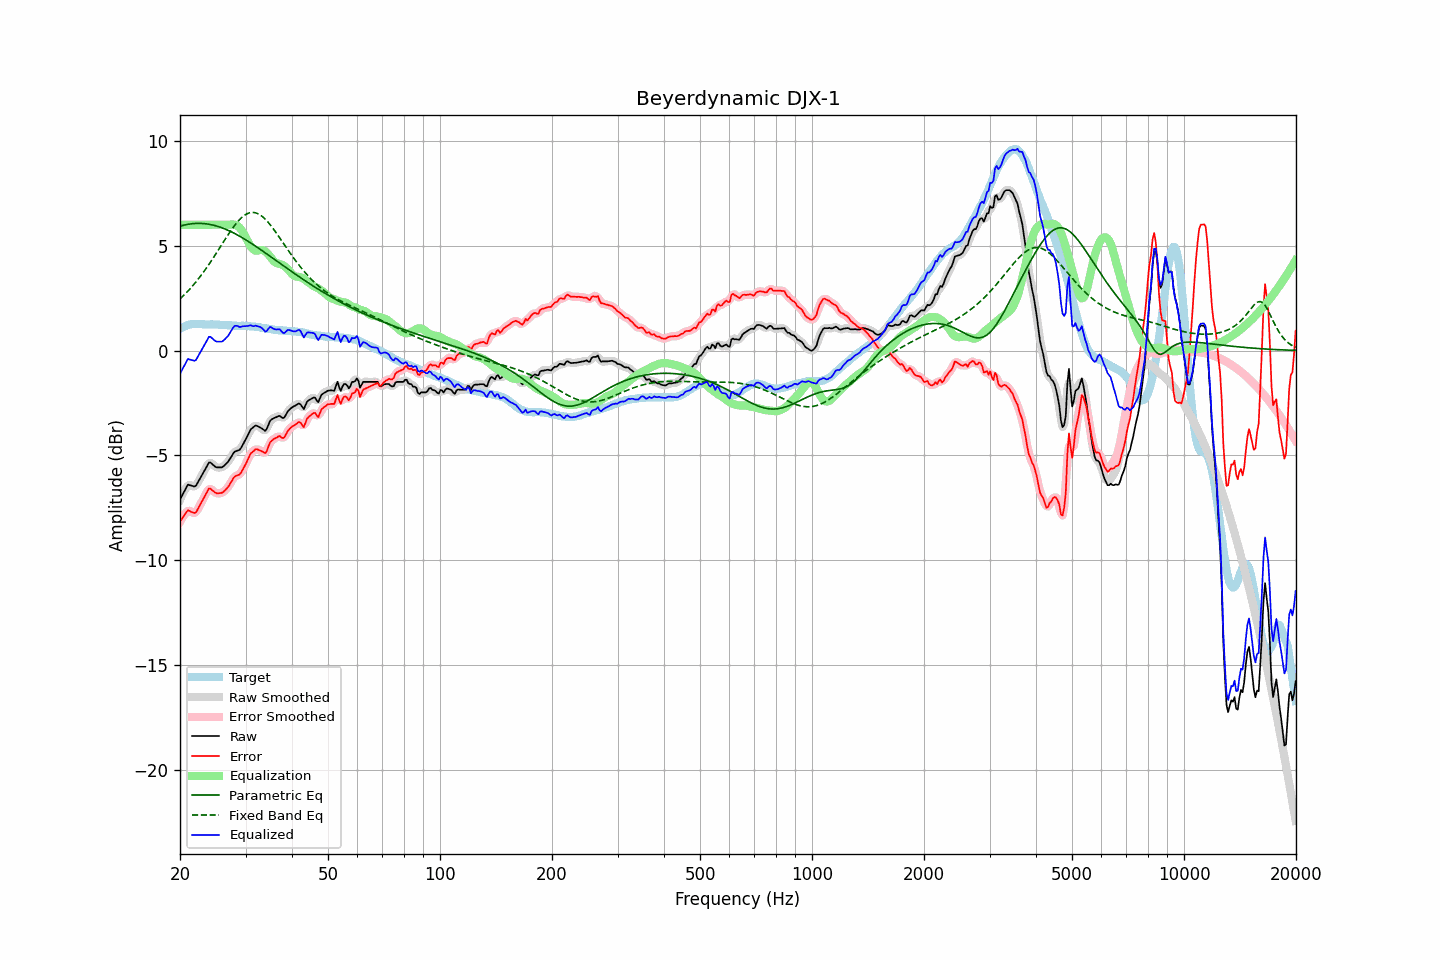

The file beside this chart, header and first rows:
frequency, raw, error, smoothed, error_smoothed, equalization, parametric_eq, fixed_band_eq, equalized_raw, equalized_smoothed, target
20.00, -7.11, -8.15, -7.13, -8.17, 6.00, 5.93, 2.46, -1.11, -1.13, 1.04
20.20, -6.97, -8.05, -6.95, -8.03, 6.00, 5.95, 2.53, -0.97, -0.95, 1.08
20.40, -6.82, -7.94, -6.79, -7.91, 6.00, 5.97, 2.61, -0.82, -0.79, 1.12
20.61, -6.68, -7.82, -6.66, -7.81, 6.00, 5.99, 2.68, -0.68, -0.66, 1.14
20.81, -6.53, -7.71, -6.53, -7.71, 6.00, 6.01, 2.76, -0.53, -0.53, 1.18
21.02, -6.40, -7.62, -6.44, -7.66, 6.00, 6.02, 2.84, -0.40, -0.44, 1.22
21.23, -6.43, -7.66, -6.41, -7.65, 6.00, 6.03, 2.92, -0.43, -0.41, 1.23
21.44, -6.45, -7.70, -6.44, -7.69, 6.00, 6.04, 3.01, -0.45, -0.44, 1.25
21.66, -6.47, -7.73, -6.48, -7.74, 6.00, 6.05, 3.10, -0.47, -0.48, 1.26
21.87, -6.50, -7.76, -6.48, -7.74, 6.00, 6.06, 3.19, -0.50, -0.48, 1.26
22.09, -6.45, -7.72, -6.42, -7.69, 6.00, 6.06, 3.28, -0.45, -0.42, 1.27
22.31, -6.31, -7.58, -6.32, -7.59, 6.00, 6.07, 3.38, -0.31, -0.32, 1.27
22.54, -6.17, -7.44, -6.18, -7.45, 6.00, 6.07, 3.47, -0.17, -0.18, 1.27
22.76, -6.04, -7.30, -6.03, -7.30, 6.00, 6.06, 3.57, -0.04, -0.03, 1.26
22.99, -5.90, -7.15, -5.90, -7.15, 6.00, 6.06, 3.68, 0.10, 0.10, 1.25
23.22, -5.76, -7.01, -5.76, -7.01, 6.00, 6.05, 3.78, 0.24, 0.24, 1.25
23.45, -5.63, -6.87, -5.61, -6.85, 6.00, 6.05, 3.89, 0.37, 0.39, 1.24
23.69, -5.49, -6.73, -5.47, -6.71, 6.00, 6.04, 4.00, 0.51, 0.53, 1.24
23.92, -5.35, -6.59, -5.39, -6.63, 6.00, 6.02, 4.11, 0.65, 0.61, 1.24
24.16, -5.35, -6.60, -5.36, -6.61, 6.00, 6.01, 4.22, 0.65, 0.64, 1.25
24.40, -5.42, -6.67, -5.40, -6.65, 6.00, 5.99, 4.34, 0.58, 0.60, 1.25
24.65, -5.49, -6.72, -5.48, -6.72, 6.00, 5.98, 4.46, 0.51, 0.52, 1.24
24.89, -5.55, -6.79, -5.54, -6.78, 6.00, 5.96, 4.57, 0.45, 0.46, 1.24
25.14, -5.58, -6.81, -5.57, -6.81, 6.00, 5.93, 4.69, 0.42, 0.43, 1.24
25.39, -5.58, -6.81, -5.59, -6.82, 6.00, 5.91, 4.81, 0.42, 0.41, 1.24
25.65, -5.58, -6.80, -5.58, -6.81, 6.00, 5.89, 4.94, 0.42, 0.42, 1.23
25.91, -5.58, -6.79, -5.57, -6.78, 6.00, 5.86, 5.06, 0.42, 0.43, 1.22
26.16, -5.53, -6.74, -5.52, -6.74, 6.00, 5.83, 5.18, 0.47, 0.48, 1.21
26.43, -5.46, -6.67, -5.46, -6.68, 6.00, 5.80, 5.30, 0.54, 0.54, 1.21
26.69, -5.38, -6.59, -5.38, -6.59, 6.00, 5.77, 5.42, 0.63, 0.62, 1.21
26.96, -5.30, -6.50, -5.29, -6.50, 6.01, 5.73, 5.53, 0.71, 0.72, 1.20
27.23, -5.18, -6.38, -5.18, -6.38, 6.01, 5.70, 5.65, 0.83, 0.83, 1.20
27.50, -5.06, -6.26, -5.05, -6.25, 6.01, 5.66, 5.76, 0.96, 0.96, 1.20
27.77, -4.93, -6.12, -4.93, -6.13, 6.01, 5.62, 5.87, 1.09, 1.08, 1.19
28.05, -4.83, -6.02, -4.85, -6.03, 6.00, 5.58, 5.97, 1.17, 1.16, 1.19
28.33, -4.80, -5.98, -4.80, -5.98, 5.98, 5.54, 6.07, 1.18, 1.18, 1.18
28.62, -4.77, -5.95, -4.77, -5.95, 5.93, 5.50, 6.16, 1.17, 1.16, 1.18
28.90, -4.75, -5.92, -4.73, -5.90, 5.87, 5.46, 6.24, 1.12, 1.14, 1.18
29.19, -4.65, -5.82, -4.64, -5.82, 5.78, 5.41, 6.32, 1.13, 1.14, 1.18
29.48, -4.51, -5.69, -4.52, -5.70, 5.66, 5.37, 6.39, 1.16, 1.15, 1.19
29.78, -4.37, -5.54, -4.37, -5.55, 5.53, 5.32, 6.45, 1.16, 1.16, 1.17
30.08, -4.22, -5.40, -4.22, -5.40, 5.39, 5.28, 6.50, 1.16, 1.17, 1.18
30.38, -4.07, -5.23, -4.06, -5.23, 5.24, 5.23, 6.54, 1.17, 1.18, 1.16
30.68, -3.91, -5.07, -3.91, -5.07, 5.10, 5.18, 6.56, 1.19, 1.19, 1.16
30.99, -3.76, -4.91, -3.78, -4.94, 4.97, 5.13, 6.58, 1.21, 1.18, 1.15
31.30, -3.70, -4.85, -3.69, -4.84, 4.87, 5.08, 6.59, 1.17, 1.18, 1.15
31.61, -3.64, -4.79, -3.62, -4.76, 4.80, 5.03, 6.58, 1.16, 1.17, 1.15
31.93, -3.58, -4.71, -3.60, -4.73, 4.77, 4.98, 6.57, 1.19, 1.17, 1.13
32.24, -3.60, -4.71, -3.60, -4.72, 4.76, 4.93, 6.54, 1.17, 1.17, 1.12
32.57, -3.64, -4.75, -3.63, -4.74, 4.78, 4.88, 6.51, 1.14, 1.15, 1.11
32.89, -3.68, -4.78, -3.68, -4.78, 4.80, 4.82, 6.46, 1.12, 1.12, 1.10
33.22, -3.73, -4.81, -3.74, -4.83, 4.80, 4.77, 6.41, 1.07, 1.05, 1.08
33.55, -3.78, -4.86, -3.80, -4.87, 4.78, 4.72, 6.34, 1.00, 0.98, 1.08
33.89, -3.84, -4.90, -3.80, -4.86, 4.73, 4.66, 6.27, 0.90, 0.94, 1.06
34.23, -3.74, -4.79, -3.71, -4.76, 4.67, 4.61, 6.19, 0.93, 0.96, 1.06
34.57, -3.55, -4.58, -3.56, -4.60, 4.59, 4.55, 6.10, 1.04, 1.03, 1.03
34.92, -3.36, -4.38, -3.40, -4.43, 4.49, 4.50, 6.01, 1.13, 1.09, 1.02
35.27, -3.29, -4.31, -3.29, -4.30, 4.38, 4.44, 5.91, 1.10, 1.09, 1.02
35.62, -3.25, -4.25, -3.24, -4.24, 4.29, 4.39, 5.81, 1.04, 1.06, 1.00
35.97, -3.21, -4.19, -3.21, -4.20, 4.22, 4.34, 5.71, 1.01, 1.01, 0.99
... 635 more rows
